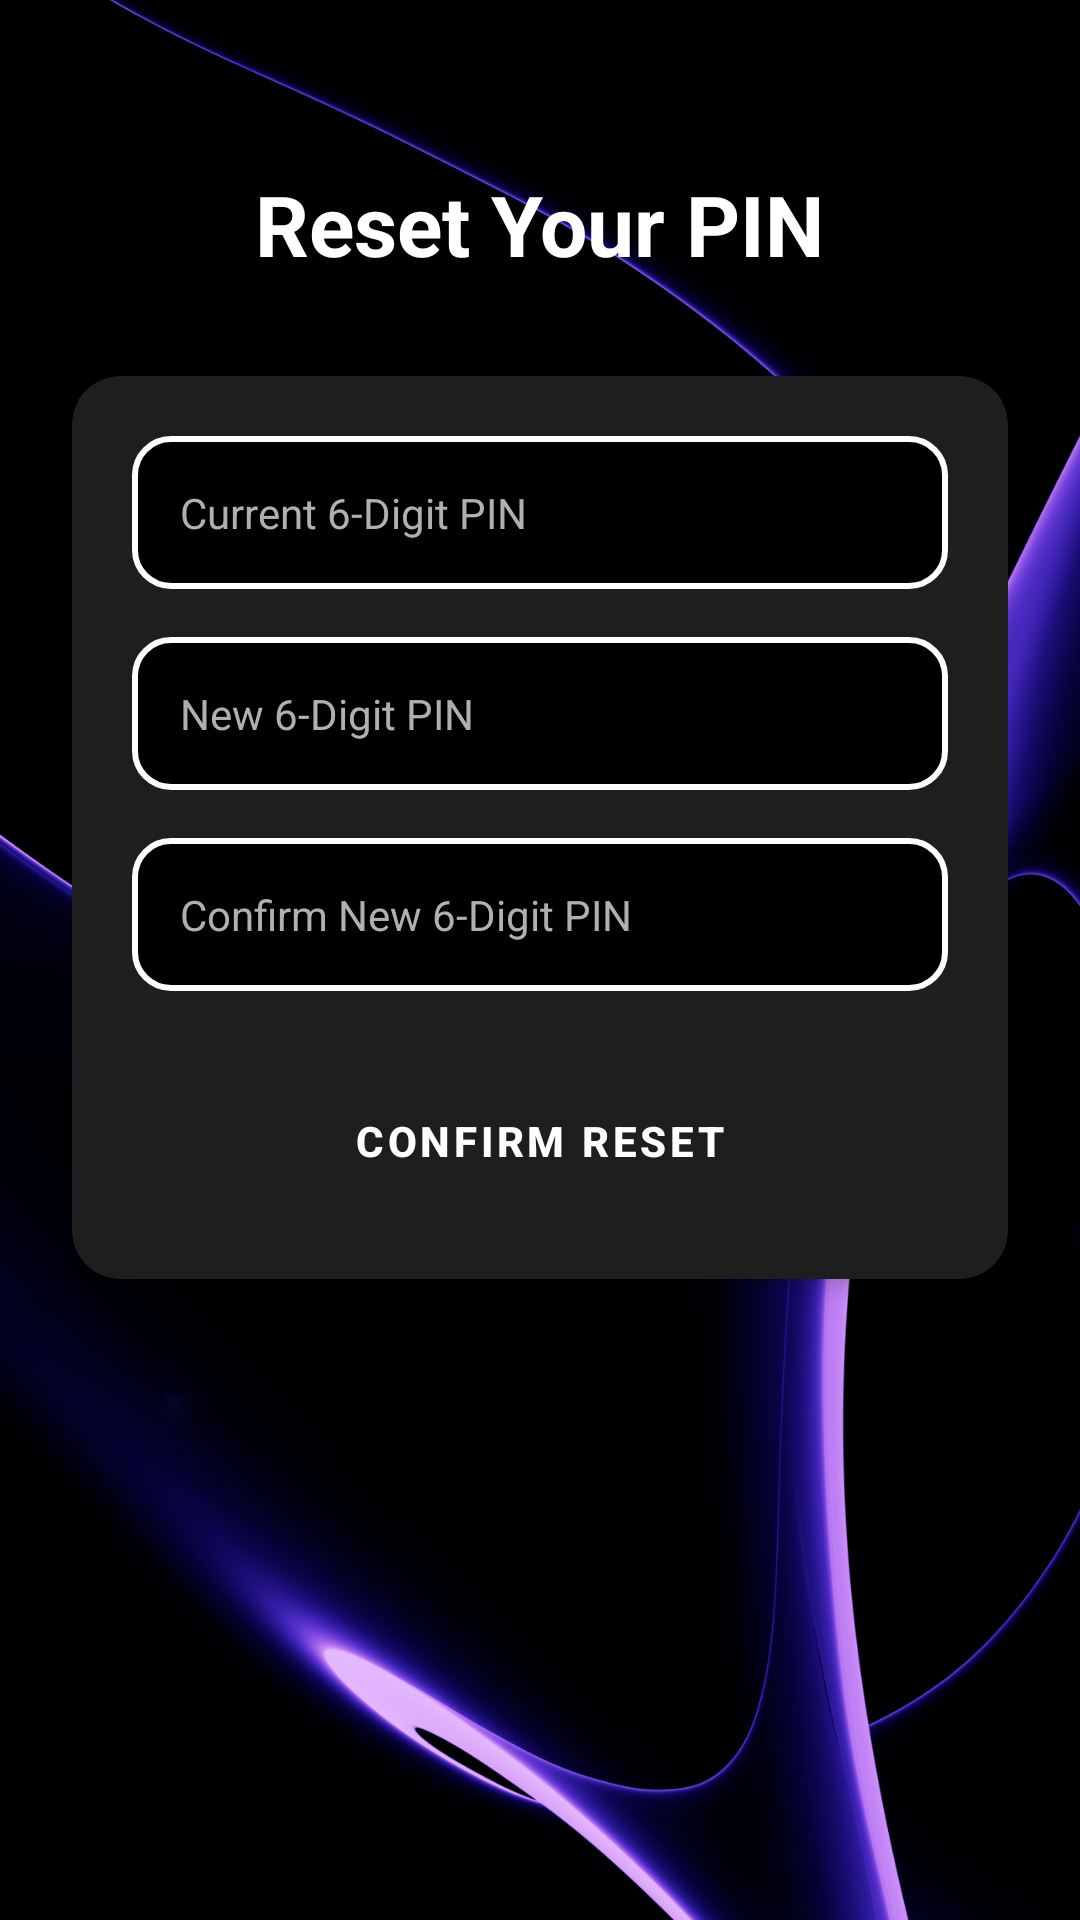

Here is an Android app screen rendered from its layout file. Give the layout XML and the strings, colors and styles it references.
<!-- AndroidManifest.xml: application theme Theme.Midterms -->
<!-- res/layout/activity_reset_pin.xml -->
<?xml version="1.0" encoding="utf-8"?>
<androidx.constraintlayout.widget.ConstraintLayout
    xmlns:android="http://schemas.android.com/apk/res/android"
    xmlns:app="http://schemas.android.com/apk/res-auto"
    android:layout_width="match_parent"
    android:layout_height="match_parent"
    android:background="@drawable/purps_bg"
    android:padding="24dp">

    
    <TextView
        android:id="@+id/titleText"
        android:layout_width="wrap_content"
        android:layout_height="wrap_content"
        android:text="Reset Your PIN"
        android:textSize="28sp"
        android:textStyle="bold"
        android:textColor="#FFFFFF"
        app:layout_constraintTop_toTopOf="parent"
        app:layout_constraintStart_toStartOf="parent"
        app:layout_constraintEnd_toEndOf="parent"
        android:layout_marginTop="32dp"/>

    
    <androidx.cardview.widget.CardView
        android:id="@+id/resetPinCard"
        android:layout_width="0dp"
        android:layout_height="wrap_content"
        android:layout_marginTop="32dp"
        app:cardCornerRadius="16dp"
        app:cardElevation="4dp"
        app:cardBackgroundColor="#1E1E1E"
        app:layout_constraintTop_toBottomOf="@id/titleText"
        app:layout_constraintStart_toStartOf="parent"
        app:layout_constraintEnd_toEndOf="parent">

        <LinearLayout
            android:layout_width="match_parent"
            android:layout_height="wrap_content"
            android:orientation="vertical"
            android:padding="20dp">

            <EditText
                android:id="@+id/currentPin"
                android:layout_width="match_parent"
                android:layout_height="wrap_content"
                android:hint="Current 6-Digit PIN"
                android:inputType="numberPassword"
                android:maxLength="6"
                android:background="@drawable/input_bg"
                android:drawableStart="@drawable/lock"
                android:drawablePadding="12dp"
                android:padding="16dp"
                android:textColor="#FFFFFF"
                android:textColorHint="#B0B0B0"
                android:textSize="14sp"/>

            <EditText
                android:id="@+id/newPin"
                android:layout_width="match_parent"
                android:layout_height="wrap_content"
                android:hint="New 6-Digit PIN"
                android:inputType="numberPassword"
                android:maxLength="6"
                android:layout_marginTop="16dp"
                android:background="@drawable/input_bg"
                android:drawableStart="@drawable/lock"
                android:drawablePadding="12dp"
                android:padding="16dp"
                android:textColor="#FFFFFF"
                android:textColorHint="#B0B0B0"
                android:textSize="14sp"/>

            <EditText
                android:id="@+id/confirmNewPin"
                android:layout_width="match_parent"
                android:layout_height="wrap_content"
                android:hint="Confirm New 6-Digit PIN"
                android:inputType="numberPassword"
                android:maxLength="6"
                android:layout_marginTop="16dp"
                android:background="@drawable/input_bg"
                android:drawableStart="@drawable/lock"
                android:drawablePadding="12dp"
                android:padding="16dp"
                android:textColor="#FFFFFF"
                android:textColorHint="#B0B0B0"
                android:textSize="14sp"/>

            <Button
                android:id="@+id/confirm_reset_button"
                android:layout_width="match_parent"
                android:layout_height="52dp"
                android:layout_marginTop="24dp"
                android:text="Confirm Reset"
                android:textStyle="bold"
                android:textColor="#FFFFFF"
                style="@style/DarkButton"
                android:backgroundTint="#5C1B97"/>
        </LinearLayout>

    </androidx.cardview.widget.CardView>

</androidx.constraintlayout.widget.ConstraintLayout>
<!-- resources referenced by this layout -->
<resources>
  <!-- drawable input_bg (drawable) -->
  <shape xmlns:android="http://schemas.android.com/apk/res/android">
      <solid android:color="#FF000000"/> 
      <stroke
          android:width="2dp"
          android:color="#FFFFFFFF"/> 
      <corners android:radius="12dp"/> 
  </shape>
  <!-- drawable purps_bg: png bitmap (drawable, 470924 bytes) -->
  <style name="DarkButton" parent="Widget.MaterialComponents.Button">
          <item name="backgroundTint">#141414</item>
          <item name="android:textColor">#FFFFFF</item>
          <item name="cornerRadius">12dp</item>
      </style>
  <style name="Theme.Midterms" parent="Base.Theme.Midterms" />
  <style name="Base.Theme.Midterms" parent="Theme.Material3.DayNight.NoActionBar">
          <item name="android:windowTranslucentStatus">true</item>
          <item name="android:windowTranslucentNavigation">true</item>
  
          <item name="android:windowLayoutInDisplayCutoutMode">shortEdges</item>
  
          <item name="android:windowBackground">@android:color/transparent</item>
      </style>
</resources>
